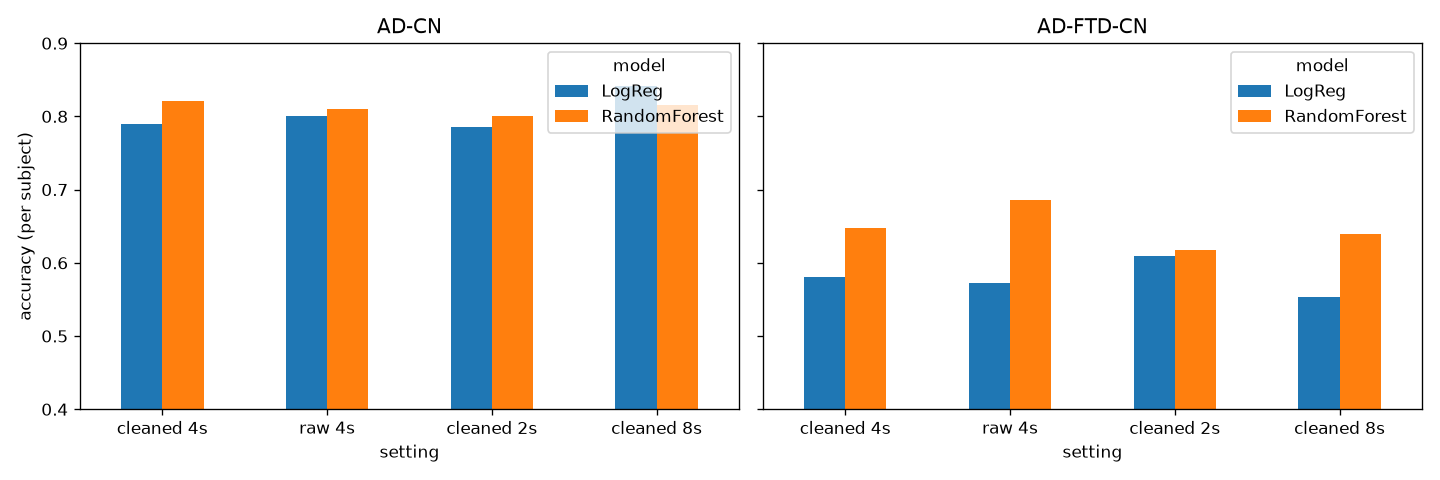

The file beside this chart, header and first rows:
accuracy, macro_f1, recall_AD, recall_CN, setting, task, model, recall_FTD
0.79, 0.788, 0.787, 0.793, cleaned 4s, AD-CN, LogReg, 
0.821, 0.82, 0.806, 0.839, cleaned 4s, AD-CN, RandomForest, 
0.58, 0.552, 0.611, 0.759, cleaned 4s, AD-FTD-CN, LogReg, 0.304
0.648, 0.591, 0.778, 0.828, cleaned 4s, AD-FTD-CN, RandomForest, 0.217
0.8, 0.799, 0.778, 0.828, raw 4s, AD-CN, LogReg, 
0.81, 0.808, 0.824, 0.793, raw 4s, AD-CN, RandomForest, 
0.572, 0.532, 0.639, 0.759, raw 4s, AD-FTD-CN, LogReg, 0.232
0.686, 0.636, 0.815, 0.851, raw 4s, AD-FTD-CN, RandomForest, 0.275
0.785, 0.784, 0.759, 0.816, cleaned 2s, AD-CN, LogReg, 
0.8, 0.798, 0.806, 0.793, cleaned 2s, AD-CN, RandomForest, 
0.61, 0.578, 0.657, 0.793, cleaned 2s, AD-FTD-CN, LogReg, 0.304
0.617, 0.552, 0.778, 0.77, cleaned 2s, AD-FTD-CN, RandomForest, 0.174
0.841, 0.84, 0.843, 0.839, cleaned 8s, AD-CN, LogReg, 
0.815, 0.815, 0.796, 0.839, cleaned 8s, AD-CN, RandomForest, 
0.553, 0.517, 0.62, 0.724, cleaned 8s, AD-FTD-CN, LogReg, 0.232
0.64, 0.596, 0.713, 0.851, cleaned 8s, AD-FTD-CN, RandomForest, 0.261
